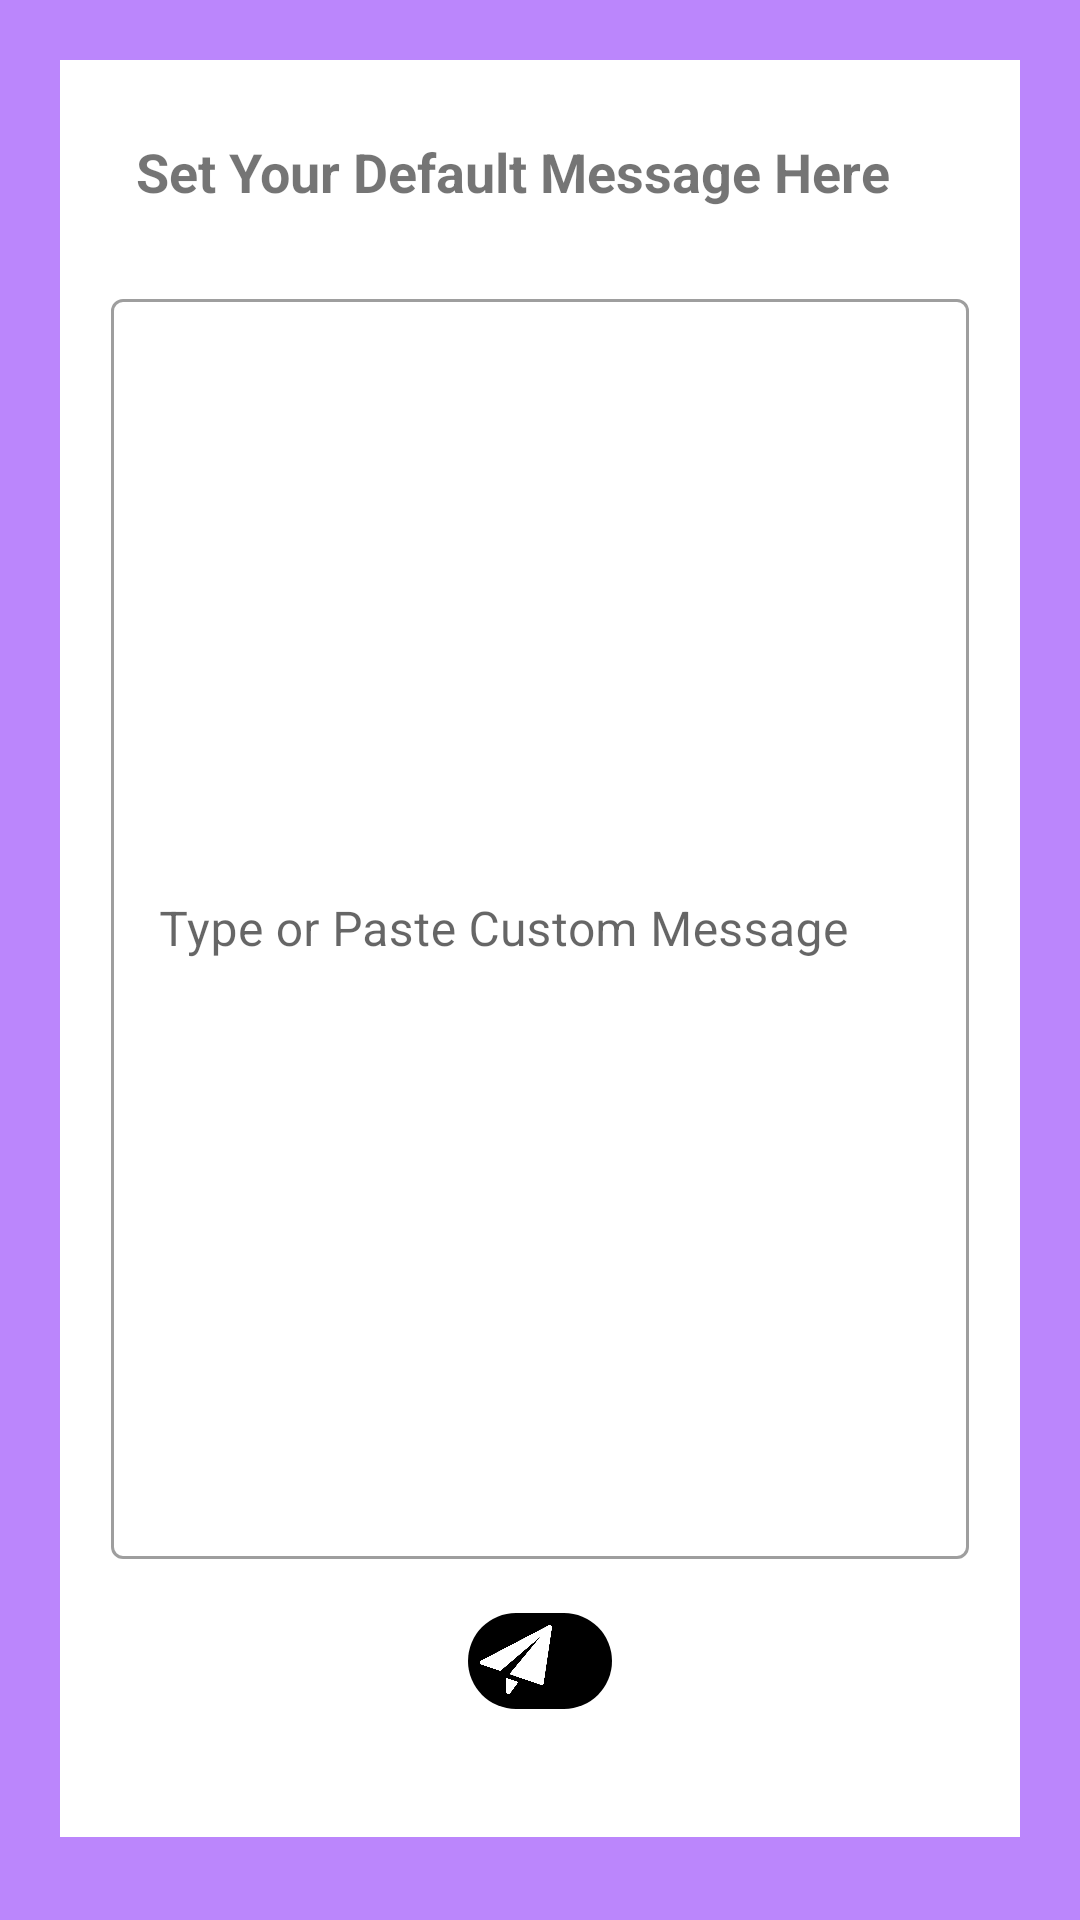

Produce the Android XML layout that renders to this screen, including the resource entries it uses.
<!-- AndroidManifest.xml: application theme Theme.WhatsappDirect -->
<!-- res/layout/activity_custom_message.xml -->
<?xml version="1.0" encoding="utf-8"?>
<LinearLayout xmlns:android="http://schemas.android.com/apk/res/android"
    xmlns:app="http://schemas.android.com/apk/res-auto"
    xmlns:tools="http://schemas.android.com/tools"
    android:layout_width="match_parent"
    android:layout_height="match_parent"
    tools:context=".CustomMessageActivity"
    android:background="@color/purple_200">
    <LinearLayout
        android:layout_width="match_parent"
        android:layout_height="wrap_content"
        android:background="@color/white"
        android:layout_margin="20dp"
        android:orientation="vertical"
        >
        <LinearLayout
            android:layout_width="wrap_content"
            android:layout_height="wrap_content"
            android:layout_margin="15dp"

            >
            <TextView
                android:layout_width="wrap_content"
                android:layout_height="wrap_content"
                android:gravity="center"
                android:id="@+id/text1"
                android:text="Set Your Default Message Here"
                android:textSize="18dp"
                android:textStyle="bold"
                android:textAlignment="center"
                android:paddingHorizontal="10dp"
                android:paddingVertical="10dp"

                android:background="@color/white"
                />
        </LinearLayout>

        <com.google.android.material.textfield.TextInputLayout
            style="@style/Widget.MaterialComponents.TextInputLayout.OutlinedBox"
            android:layout_width="match_parent"
            android:layout_height="518dp"
            android:hint="Type or Paste Custom Message"
            android:layout_marginHorizontal="17dp">

            <com.google.android.material.textfield.TextInputEditText
                android:shadowRadius="@integer/material_motion_duration_long_2"
                android:layout_width="match_parent"
                android:layout_height="420dp"
                android:id="@+id/defalut"
                />

            <com.google.android.material.chip.Chip
                android:id="@+id/SaveChip"
                android:layout_width="wrap_content"
                android:layout_height="wrap_content"
                android:layout_gravity="center"
                android:layout_marginBottom="10dp"
                android:height="30dp"
                android:onClick="onSendButtonClicked"
                android:text="@string/save_message"
                android:textSize="20dp"
                android:textStyle="bold"
                app:chipBackgroundColor="@color/black"
                app:chipIcon="@drawable/plan"
                android:layout_marginTop="10dp"
                />
        </com.google.android.material.textfield.TextInputLayout>

    </LinearLayout>
</LinearLayout>
<!-- resources referenced by this layout -->
<resources>
  <!-- drawable plan: png bitmap (drawable-v24, 18221 bytes) -->
  <string name="save_message" />
  <style name="Theme.WhatsappDirect" parent="Theme.MaterialComponents.DayNight.DarkActionBar">
          
          <item name="colorPrimary">@color/purple_500</item>
          <item name="colorPrimaryVariant">@color/purple_700</item>
          <item name="colorOnPrimary">@color/white</item>
          
          <item name="colorSecondary">@color/teal_200</item>
          <item name="colorSecondaryVariant">@color/teal_700</item>
          <item name="colorOnSecondary">@color/black</item>
          
          <item name="android:statusBarColor">?attr/colorPrimaryVariant</item>
          
      </style>
  <!-- not gathered from this repository: default colours our renderer supplied (Android Studio template values) -->
  <color name="purple_200">#FFBB86FC</color>
  <color name="purple_500">#FF6200EE</color>
  <color name="purple_700">#FF3700B3</color>
  <color name="teal_200">#FF03DAC5</color>
  <color name="teal_700">#FF018786</color>
  <color name="black">#FF000000</color>
  <color name="white">#FFFFFFFF</color>
</resources>
